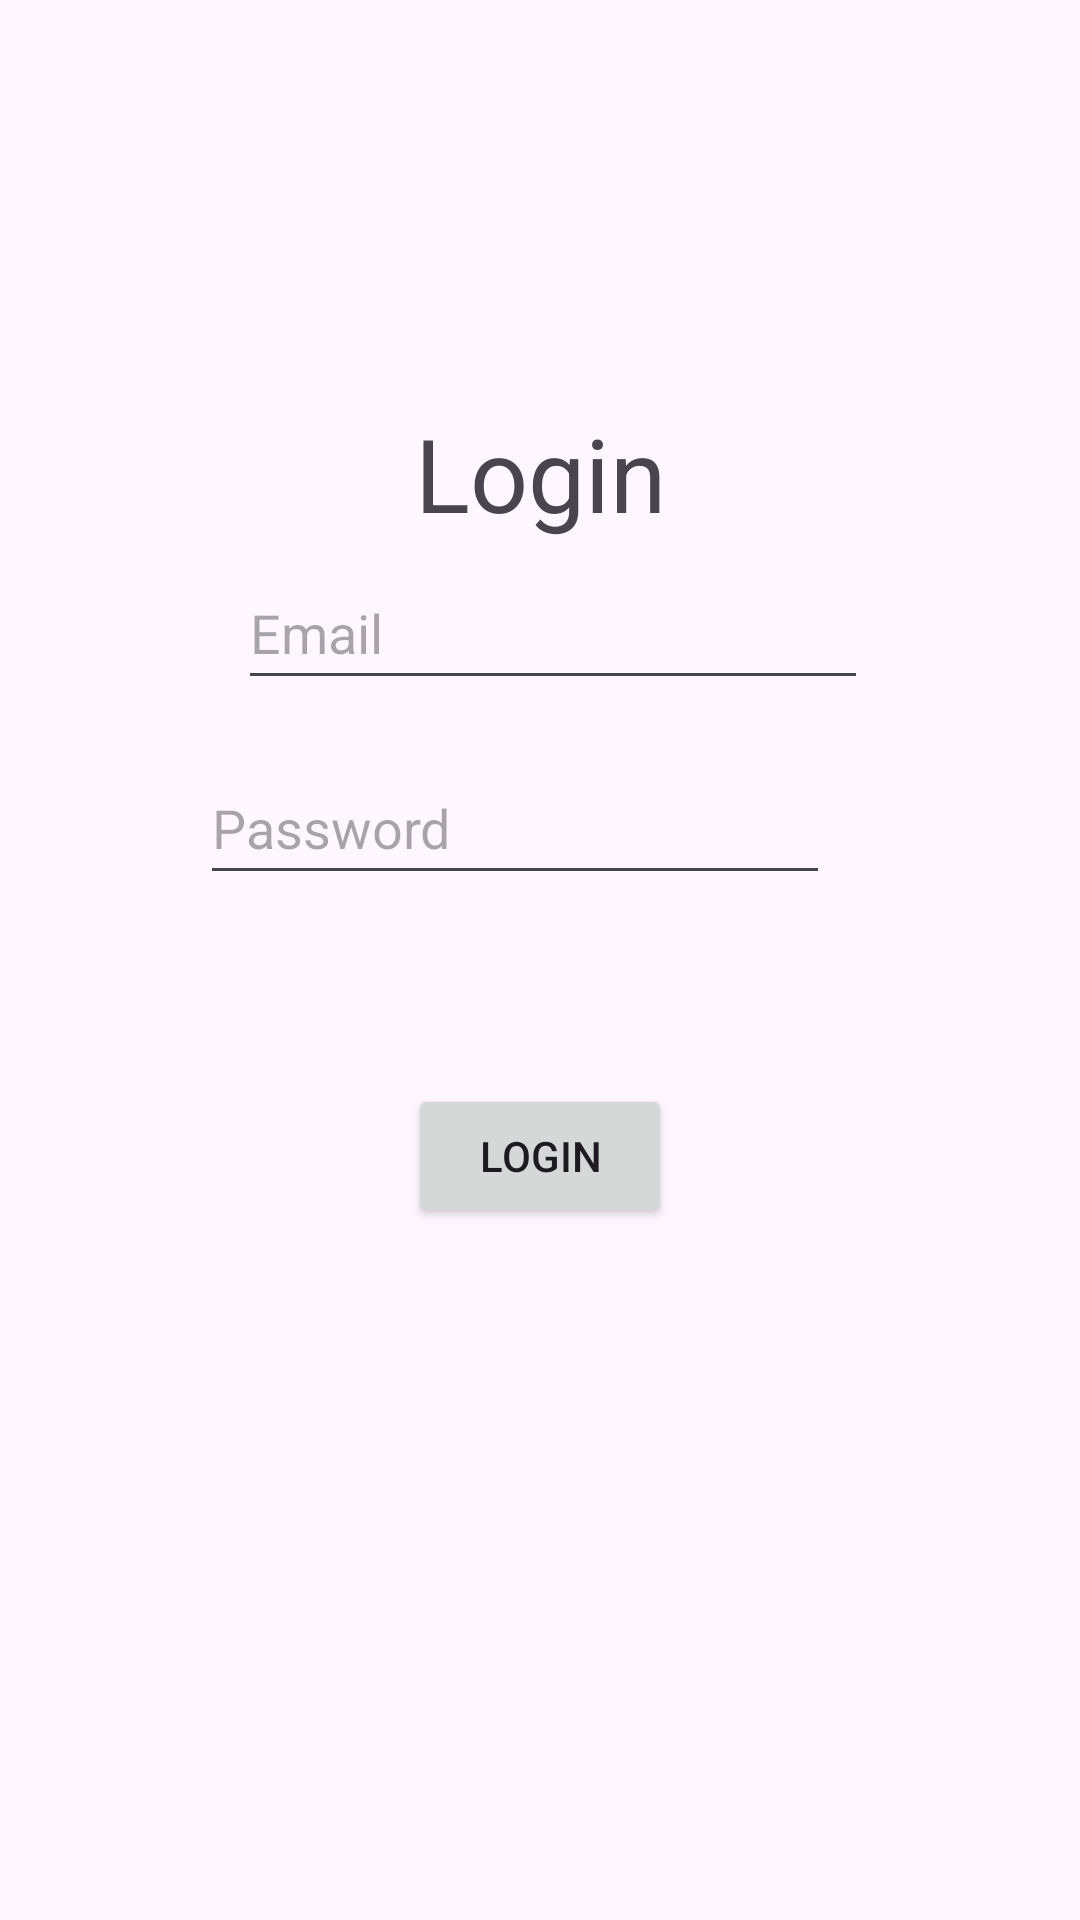

Reconstruct the res/layout file that produces this screen, plus the resources it refers to.
<!-- AndroidManifest.xml: application theme Theme.Bike_Computer -->
<!-- res/layout/fragment_first.xml -->
<?xml version="1.0" encoding="utf-8"?>
<androidx.core.widget.NestedScrollView xmlns:android="http://schemas.android.com/apk/res/android"
    xmlns:app="http://schemas.android.com/apk/res-auto"
    xmlns:tools="http://schemas.android.com/tools"
    android:layout_width="match_parent"
    android:layout_height="match_parent"
    tools:context=".FirstFragment">

    <androidx.constraintlayout.widget.ConstraintLayout
        android:layout_width="match_parent"
        android:layout_height="match_parent"
        android:padding="16dp">

        <Button
            android:id="@+id/button_first"
            android:layout_width="wrap_content"
            android:layout_height="wrap_content"
            android:layout_marginStart="153.5dp"
            android:layout_marginTop="300dp"
            android:layout_marginEnd="153.5dp"
            android:layout_marginBottom="16dp"
            android:text="@string/Login"
            app:layout_constraintBottom_toBottomOf="parent"
            app:layout_constraintEnd_toEndOf="parent"
            app:layout_constraintStart_toStartOf="parent"
            app:layout_constraintTop_toTopOf="parent" />

        <TextView
            android:id="@+id/textview_first"
            android:layout_width="wrap_content"
            android:layout_height="wrap_content"
            android:layout_marginStart="146dp"
            android:layout_marginTop="119dp"
            android:layout_marginEnd="146dp"
            android:layout_marginBottom="290dp"
            android:text="@string/Login"
            android:textSize="34sp"
            app:layout_constraintBottom_toBottomOf="parent"
            app:layout_constraintEnd_toEndOf="parent"
            app:layout_constraintStart_toStartOf="parent"
            app:layout_constraintTop_toTopOf="parent" />

        <EditText
            android:id="@+id/editTextTextEmailAddress"
            android:layout_width="wrap_content"
            android:layout_height="wrap_content"
            android:layout_marginStart="92.5dp"
            android:layout_marginTop="161dp"
            android:layout_marginEnd="92.5dp"
            android:layout_marginBottom="206dp"
            android:autofillHints=""
            android:ems="10"
            android:hint="@string/email"
            android:inputType="textEmailAddress"
            android:minHeight="48dp"
            android:visibility="visible"
            app:layout_constraintBottom_toBottomOf="parent"
            app:layout_constraintEnd_toEndOf="parent"
            app:layout_constraintHorizontal_bias="0.437"
            app:layout_constraintStart_toStartOf="parent"
            app:layout_constraintTop_toTopOf="parent"
            app:layout_constraintVertical_bias="0.208"
            tools:visibility="visible" />

        <EditText
            android:id="@+id/editTextTextPassword"
            android:layout_width="wrap_content"
            android:layout_height="wrap_content"
            android:layout_marginStart="92.5dp"
            android:layout_marginTop="219dp"
            android:layout_marginEnd="92.5dp"
            android:layout_marginBottom="172dp"
            android:autofillHints=""
            android:ems="10"
            android:hint="@string/password"
            android:inputType="textPassword"
            android:minHeight="48dp"
            app:layout_constraintBottom_toBottomOf="parent"
            app:layout_constraintEnd_toEndOf="parent"
            app:layout_constraintHorizontal_bias="0.625"
            app:layout_constraintStart_toStartOf="parent"
            app:layout_constraintTop_toTopOf="parent"
            app:layout_constraintVertical_bias="1.0" />
    </androidx.constraintlayout.widget.ConstraintLayout>
</androidx.core.widget.NestedScrollView>
<!-- resources referenced by this layout -->
<resources>
  <string name="Login">
          Login
      </string>
  <string name="email">Email</string>
  <string name="password">Password</string>
  <style name="Theme.Bike_Computer" parent="Base.Theme.Bike_Computer" />
  <style name="Base.Theme.Bike_Computer" parent="Theme.Material3.DayNight.NoActionBar">
          
          
      </style>
</resources>
